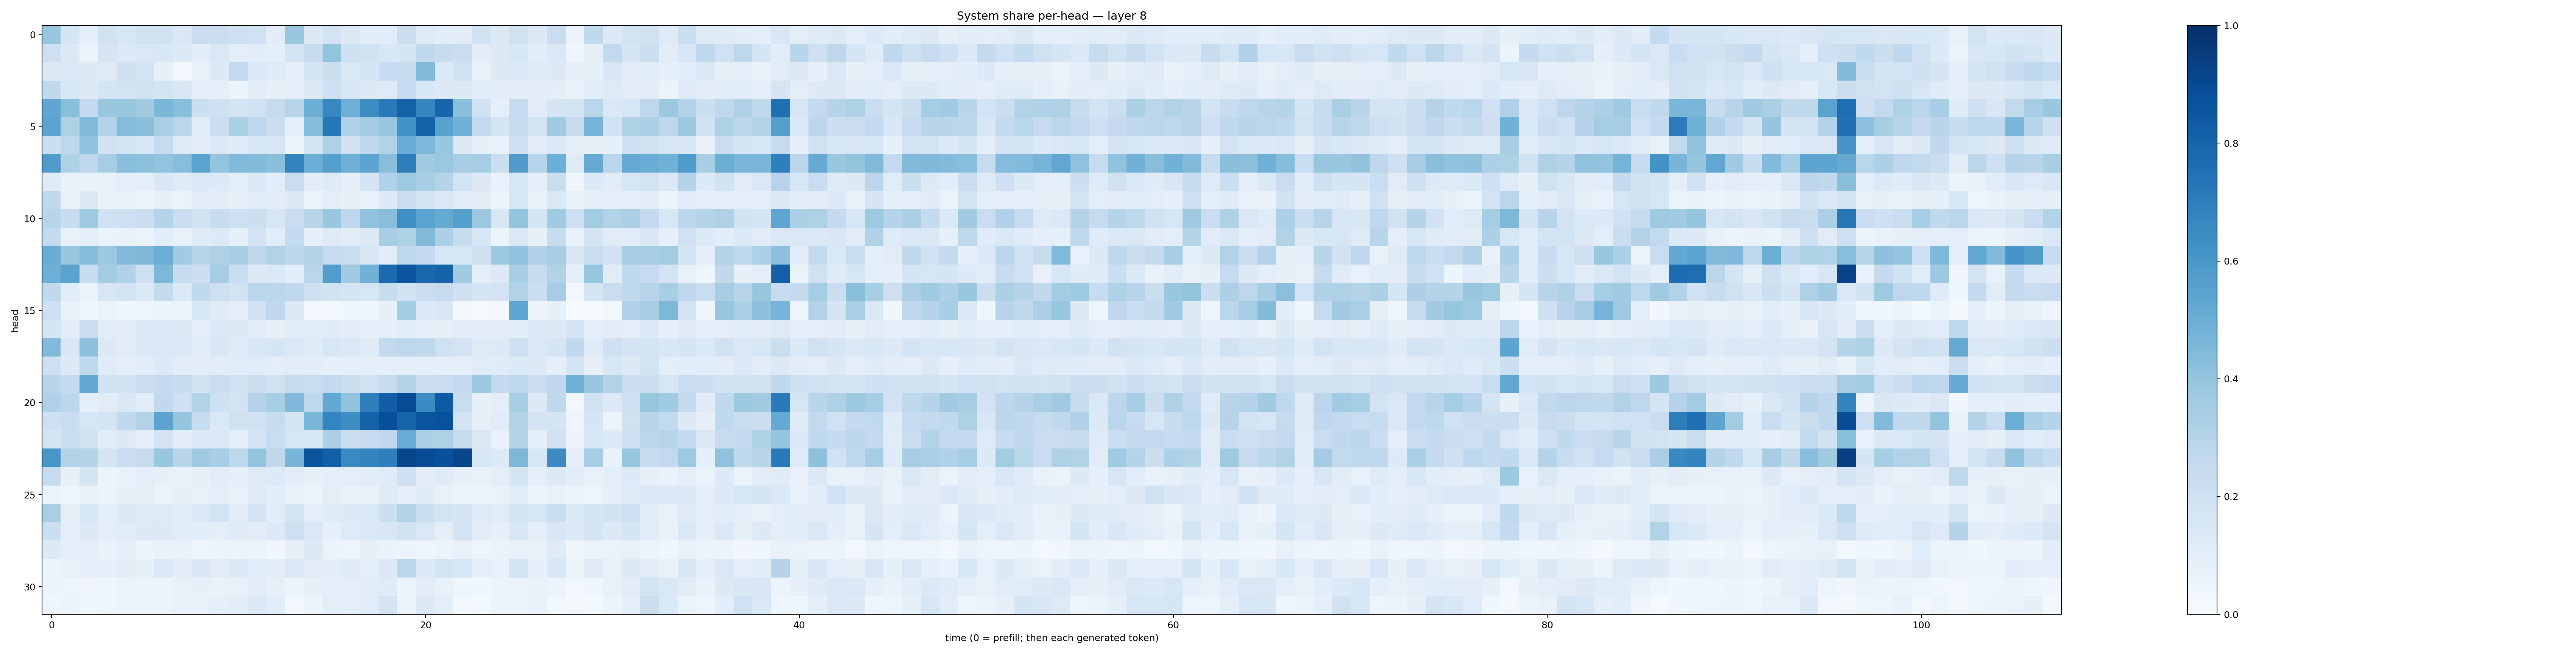

Values plotted in this chart, from the file beside it:
0.39339882, 0.16913678, 0.09669032, 0.19183466, 0.15786922, 0.19428098, 0.19602437, 0.14716832, 0.22659758, 0.22107738, 0.20460963, 0.20270059, 0.111308336, 0.3879913, 0.12979154, 0.18030855, 0.13099171, 0.11416529, 0.11427933, 0.22375058, 0.12113579, 0.10814195, 0.112585224, 0.18897581
0.2124, 0.131, 0.05449, 0.1669, 0.1335, 0.1467, 0.1554, 0.1271, 0.1085, 0.1467, 0.09797, 0.1072, 0.08816, 0.1848, 0.2351, 0.3998, 0.2074, 0.1914, 0.1528, 0.1649, 0.2625, 0.2372, 0.2197, 0.104
0.1265, 0.1373, 0.1298, 0.1234, 0.2065, 0.1831, 0.08407, 0.02938, 0.07056, 0.1284, 0.2597, 0.1422, 0.1232, 0.08874, 0.1679, 0.2256, 0.1413, 0.1674, 0.2476, 0.244, 0.4453, 0.1372, 0.1887, 0.07662
0.2643, 0.1528, 0.1271, 0.1739, 0.1851, 0.1934, 0.1724, 0.1522, 0.1012, 0.08619, 0.06099, 0.1039, 0.08147, 0.09777, 0.1319, 0.2053, 0.1549, 0.1275, 0.1243, 0.2484, 0.1556, 0.1324, 0.1315, 0.1155
0.534, 0.4223, 0.2577, 0.3856, 0.3858, 0.3602, 0.4574, 0.4285, 0.2168, 0.2084, 0.1789, 0.1903, 0.243, 0.2961, 0.4964, 0.6671, 0.4941, 0.6408, 0.7147, 0.8117, 0.6693, 0.7972, 0.4253, 0.1965
0.5462, 0.3223, 0.442, 0.3065, 0.4373, 0.4258, 0.3394, 0.285, 0.1118, 0.2224, 0.3297, 0.2758, 0.2199, 0.0919, 0.4302, 0.7244, 0.3177, 0.3567, 0.3912, 0.6211, 0.8096, 0.551, 0.481, 0.253
0.2156, 0.2749, 0.408, 0.1891, 0.1734, 0.1555, 0.2489, 0.1245, 0.1115, 0.1381, 0.1184, 0.1613, 0.1638, 0.0589, 0.1719, 0.3226, 0.1951, 0.2638, 0.3124, 0.5042, 0.4544, 0.3867, 0.1313, 0.08218
0.5835, 0.3226, 0.2753, 0.3516, 0.4227, 0.4156, 0.4011, 0.4267, 0.5481, 0.4005, 0.4445, 0.4408, 0.4226, 0.6761, 0.5038, 0.563, 0.4924, 0.5406, 0.4261, 0.7014, 0.3664, 0.3821, 0.3451, 0.3489
0.1179, 0.06658, 0.06652, 0.0766, 0.09704, 0.09462, 0.1504, 0.1197, 0.145, 0.1363, 0.09978, 0.1339, 0.1092, 0.2289, 0.1023, 0.1214, 0.09514, 0.1732, 0.3194, 0.3715, 0.3437, 0.3032, 0.1859, 0.1298
0.2625, 0.07145, 0.1266, 0.067, 0.07437, 0.06321, 0.07897, 0.06368, 0.1024, 0.1017, 0.08247, 0.1153, 0.1051, 0.1292, 0.06609, 0.09769, 0.07848, 0.07441, 0.1264, 0.2207, 0.1776, 0.1427, 0.1115, 0.1102
0.2907, 0.2362, 0.3733, 0.2029, 0.2093, 0.2318, 0.2988, 0.2235, 0.1879, 0.2369, 0.2118, 0.2151, 0.1617, 0.2278, 0.2901, 0.3857, 0.267, 0.41, 0.4262, 0.6332, 0.5481, 0.5185, 0.5636, 0.3801
0.2573, 0.07611, 0.1007, 0.06382, 0.07441, 0.0632, 0.109, 0.07229, 0.1202, 0.1349, 0.08307, 0.1815, 0.1148, 0.2546, 0.07837, 0.1231, 0.1034, 0.1331, 0.351, 0.3214, 0.4476, 0.329, 0.2401, 0.155
0.5049, 0.3882, 0.4325, 0.3765, 0.4434, 0.4546, 0.4982, 0.3651, 0.2945, 0.3227, 0.3434, 0.2722, 0.3131, 0.2774, 0.3072, 0.2399, 0.2331, 0.1628, 0.1044, 0.2681, 0.2518, 0.1578, 0.1567, 0.2116
0.4925, 0.5487, 0.2394, 0.3589, 0.3182, 0.2083, 0.456, 0.2355, 0.2164, 0.3504, 0.2323, 0.1289, 0.1454, 0.1083, 0.2873, 0.5716, 0.3637, 0.4814, 0.7758, 0.8587, 0.7872, 0.8041, 0.3612, 0.09773
0.2654, 0.116, 0.06427, 0.1639, 0.1743, 0.1336, 0.2545, 0.1402, 0.2629, 0.2129, 0.1853, 0.284, 0.2808, 0.2619, 0.2048, 0.1879, 0.1657, 0.1593, 0.2351, 0.1893, 0.2271, 0.2459, 0.2078, 0.1785
0.2042, 0.07264, 0.04472, 0.06291, 0.04131, 0.04792, 0.05195, 0.0541, 0.1532, 0.1185, 0.08824, 0.1951, 0.2669, 0.1293, 0.02988, 0.03016, 0.04019, 0.04278, 0.08557, 0.3575, 0.1404, 0.1498, 0.01826, 0.01056
0.1713, 0.1025, 0.2291, 0.1107, 0.1126, 0.1414, 0.1372, 0.1316, 0.09819, 0.1386, 0.1302, 0.1156, 0.0789, 0.1085, 0.1133, 0.1189, 0.1046, 0.08925, 0.08947, 0.1056, 0.09411, 0.08339, 0.1119, 0.104
0.4471, 0.1514, 0.4157, 0.1302, 0.1121, 0.1405, 0.1435, 0.1442, 0.1153, 0.1515, 0.124, 0.1537, 0.1652, 0.1458, 0.1201, 0.1621, 0.1456, 0.1249, 0.2593, 0.2757, 0.2619, 0.1995, 0.1823, 0.1234
0.2148, 0.1274, 0.2728, 0.1199, 0.09285, 0.1073, 0.1366, 0.1051, 0.1039, 0.1027, 0.1141, 0.1162, 0.0982, 0.1117, 0.102, 0.08745, 0.0937, 0.08813, 0.1013, 0.09935, 0.09358, 0.08878, 0.09082, 0.1141
0.2909, 0.2566, 0.5252, 0.1945, 0.1898, 0.228, 0.2515, 0.2368, 0.1965, 0.2282, 0.1907, 0.2232, 0.1988, 0.2447, 0.2334, 0.26, 0.2217, 0.1959, 0.2368, 0.2976, 0.2252, 0.227, 0.2581, 0.3774
0.3168, 0.2793, 0.0905, 0.1123, 0.1409, 0.1122, 0.2638, 0.2056, 0.3094, 0.2103, 0.1823, 0.3085, 0.3421, 0.4513, 0.2748, 0.5244, 0.4101, 0.6915, 0.8231, 0.8919, 0.6448, 0.8355, 0.2316, 0.07883
0.2104, 0.233, 0.1571, 0.1747, 0.2639, 0.3068, 0.5397, 0.3977, 0.2348, 0.1442, 0.1956, 0.1982, 0.2375, 0.1735, 0.4645, 0.6725, 0.6376, 0.8064, 0.8827, 0.797, 0.8614, 0.8736, 0.1782, 0.08556
0.1759, 0.2328, 0.1942, 0.1169, 0.1304, 0.09707, 0.1818, 0.1036, 0.1429, 0.1425, 0.09711, 0.1671, 0.2308, 0.1598, 0.156, 0.3263, 0.2256, 0.2497, 0.2673, 0.5063, 0.3273, 0.3226, 0.2443, 0.1419
0.6045, 0.3131, 0.3013, 0.1767, 0.2293, 0.2443, 0.3844, 0.2914, 0.3634, 0.3466, 0.2746, 0.4006, 0.2703, 0.4679, 0.8628, 0.8164, 0.6491, 0.6766, 0.6927, 0.9103, 0.8907, 0.8777, 0.9112, 0.1525
0.244, 0.08082, 0.171, 0.06236, 0.06957, 0.09983, 0.08442, 0.07787, 0.08526, 0.1023, 0.09193, 0.1242, 0.1328, 0.103, 0.08441, 0.09898, 0.0964, 0.1163, 0.1195, 0.2066, 0.1119, 0.1246, 0.08303, 0.07478
0.06337, 0.04523, 0.07244, 0.05641, 0.08096, 0.0865, 0.0637, 0.0829, 0.07642, 0.08902, 0.07711, 0.1242, 0.1068, 0.06663, 0.05679, 0.09559, 0.06828, 0.06882, 0.1214, 0.08982, 0.118, 0.07794, 0.06302, 0.06009
0.3386, 0.08524, 0.1542, 0.09607, 0.132, 0.1186, 0.1218, 0.1091, 0.1474, 0.1802, 0.1102, 0.1725, 0.116, 0.1723, 0.0969, 0.1186, 0.1295, 0.1417, 0.2164, 0.3152, 0.225, 0.184, 0.1652, 0.1234
0.2156, 0.09282, 0.127, 0.09949, 0.1151, 0.1281, 0.1259, 0.1155, 0.1078, 0.09643, 0.1205, 0.1026, 0.1309, 0.2142, 0.1408, 0.08491, 0.123, 0.1436, 0.1498, 0.1915, 0.1483, 0.09638, 0.1773, 0.1113
0.1258, 0.09393, 0.09511, 0.06931, 0.09223, 0.06043, 0.06921, 0.06707, 0.05054, 0.05884, 0.05481, 0.05122, 0.03365, 0.08449, 0.1254, 0.05499, 0.0486, 0.07908, 0.06862, 0.06161, 0.04528, 0.05853, 0.07761, 0.04871
0.0613, 0.07065, 0.0954, 0.08934, 0.1029, 0.08234, 0.1441, 0.1016, 0.1499, 0.112, 0.1453, 0.1169, 0.1048, 0.1459, 0.1098, 0.102, 0.1195, 0.09927, 0.1405, 0.2873, 0.1359, 0.1826, 0.1582, 0.08715
0.05592, 0.04751, 0.03352, 0.04518, 0.06449, 0.06048, 0.05781, 0.07425, 0.08446, 0.06912, 0.07062, 0.1073, 0.08041, 0.05659, 0.07923, 0.08813, 0.09995, 0.1149, 0.1175, 0.05955, 0.1127, 0.07543, 0.04637, 0.03607
0.04014, 0.05366, 0.03843, 0.04119, 0.05599, 0.05744, 0.05731, 0.07209, 0.07647, 0.08785, 0.1033, 0.1461, 0.117, 0.02948, 0.0516, 0.09858, 0.09113, 0.115, 0.177, 0.05754, 0.1324, 0.09768, 0.02586, 0.02169
